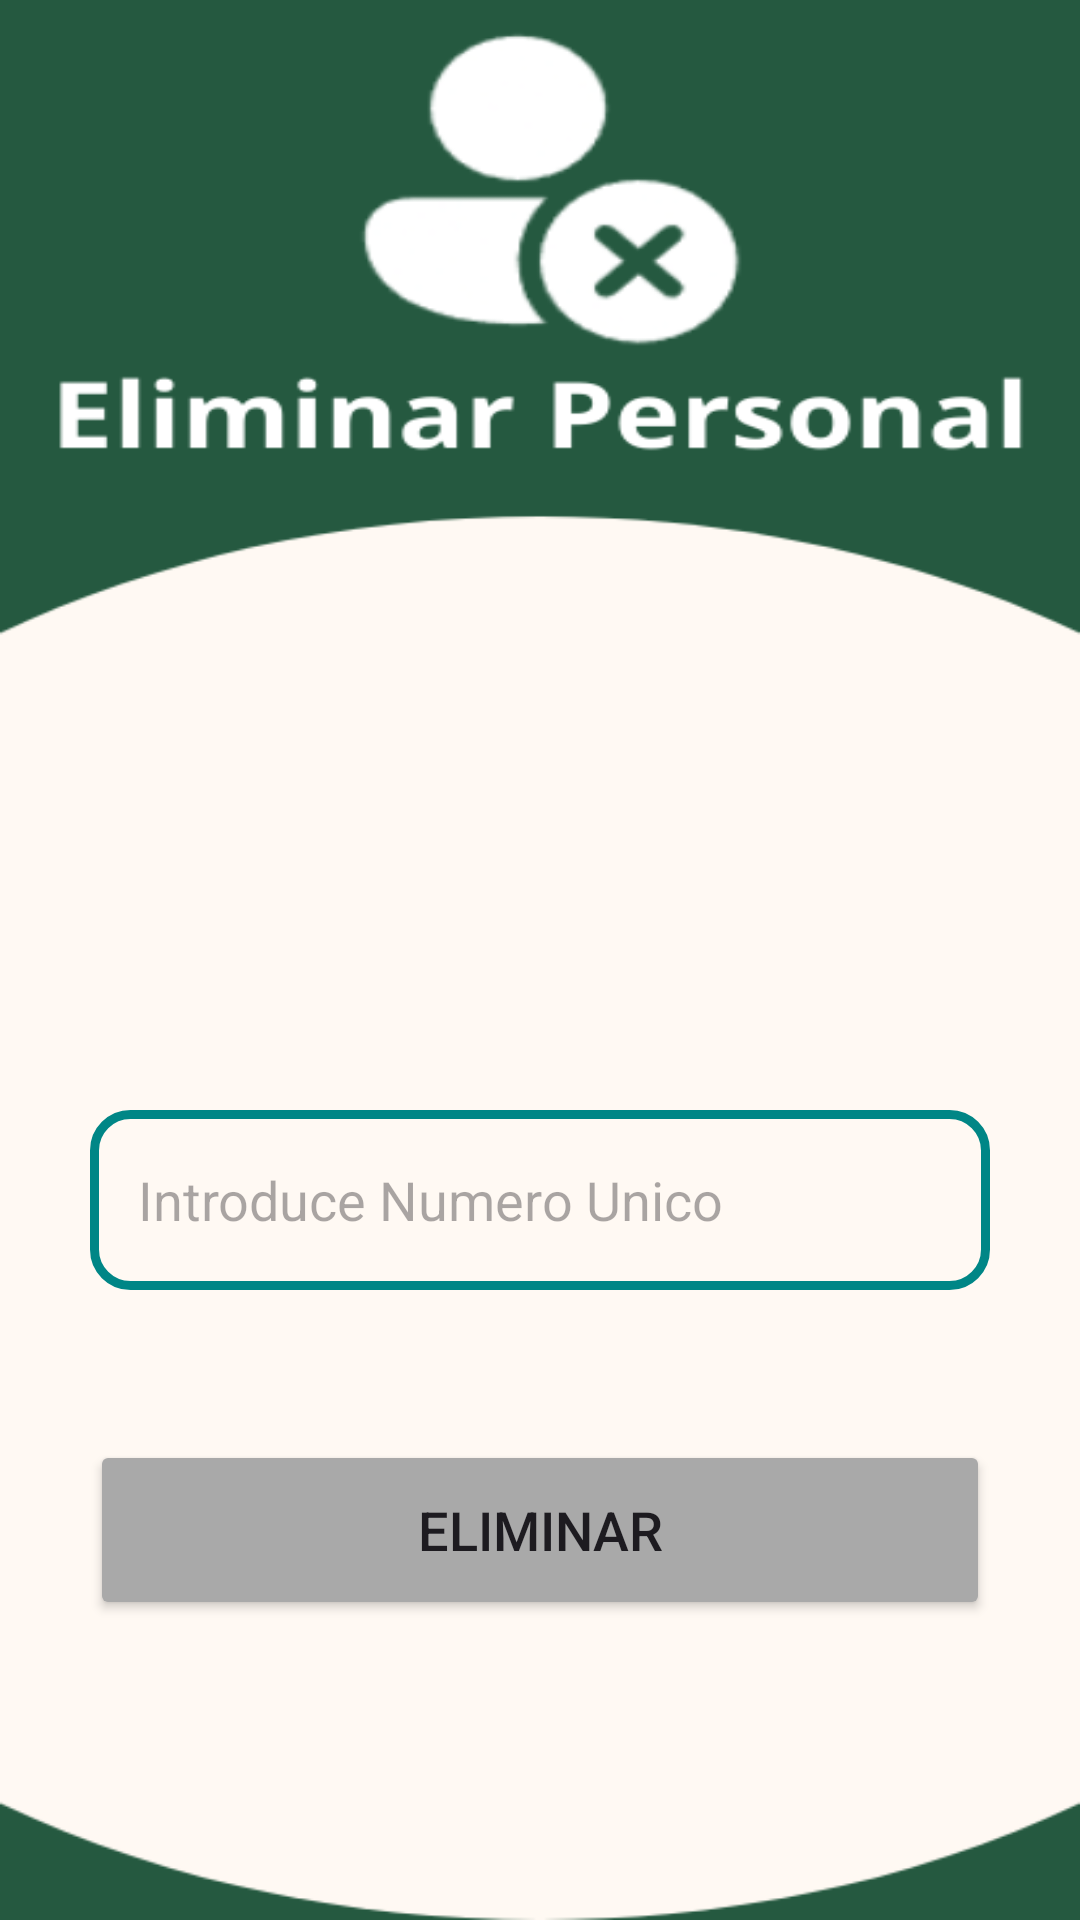

The Android layout XML behind this screen, and the referenced resources:
<!-- AndroidManifest.xml: application theme Theme.SanPauloApp -->
<!-- res/layout/activity_eliminar.xml -->
<?xml version="1.0" encoding="utf-8"?>
<LinearLayout
    xmlns:android="http://schemas.android.com/apk/res/android"
    xmlns:app="http://schemas.android.com/apk/res-auto"
    xmlns:tools="http://schemas.android.com/tools"
    android:layout_width="match_parent"
    android:layout_height="match_parent"
    android:orientation="vertical"
    android:id="@+id/main"
    android:background="@drawable/fondoeliminar"
    tools:context=".Eliminar">


    <LinearLayout
        android:layout_width="match_parent"
        android:layout_height="wrap_content"
        android:orientation="vertical"
        android:layout_marginTop="300dp"
        android:layout_gravity="center_horizontal"
        android:padding="20dp">

        <EditText
            android:layout_width="match_parent"
            android:layout_height="60dp"
            android:id="@+id/deletePhone"
            android:background="@drawable/lavender_border"
            android:layout_marginTop="50dp"
            android:layout_marginStart="10dp"
            android:layout_marginEnd="10dp"
            android:padding="16dp"
            android:hint="Introduce Numero Unico"
            android:gravity="start|center_vertical"
            android:textColor="@color/lavender"/>


        <Button
            android:layout_width="match_parent"
            android:layout_height="60dp"
            android:text="Eliminar"
            android:id="@+id/deleteButton"
            android:textSize="18sp"
            android:layout_marginTop="50dp"
            android:layout_marginStart="10dp"
            android:layout_marginEnd="10dp"
            android:backgroundTint="@color/lavender"
            app:cornerRadius = "20dp"/>

    </LinearLayout>

</LinearLayout>
<!-- resources referenced by this layout -->
<resources>
  <color name="lavender">#A9A9A9</color>
  <!-- drawable fondoeliminar: png bitmap (drawable, 25849 bytes) -->
  <!-- drawable lavender_border (drawable) -->
  <shape xmlns:android="http://schemas.android.com/apk/res/android"
      android:shape="rectangle">
  
      <stroke
          android:color="@color/principal"
      android:width="3dp"/>
  
      <corners
          android:radius="12dp"/> 
  
  </shape>
  <style name="Theme.SanPauloApp" parent="Base.Theme.SanPauloApp" />
  <color name="principal">#008686</color>
  <style name="Base.Theme.SanPauloApp" parent="Theme.Material3.DayNight.NoActionBar">
          
          
      </style>
</resources>
